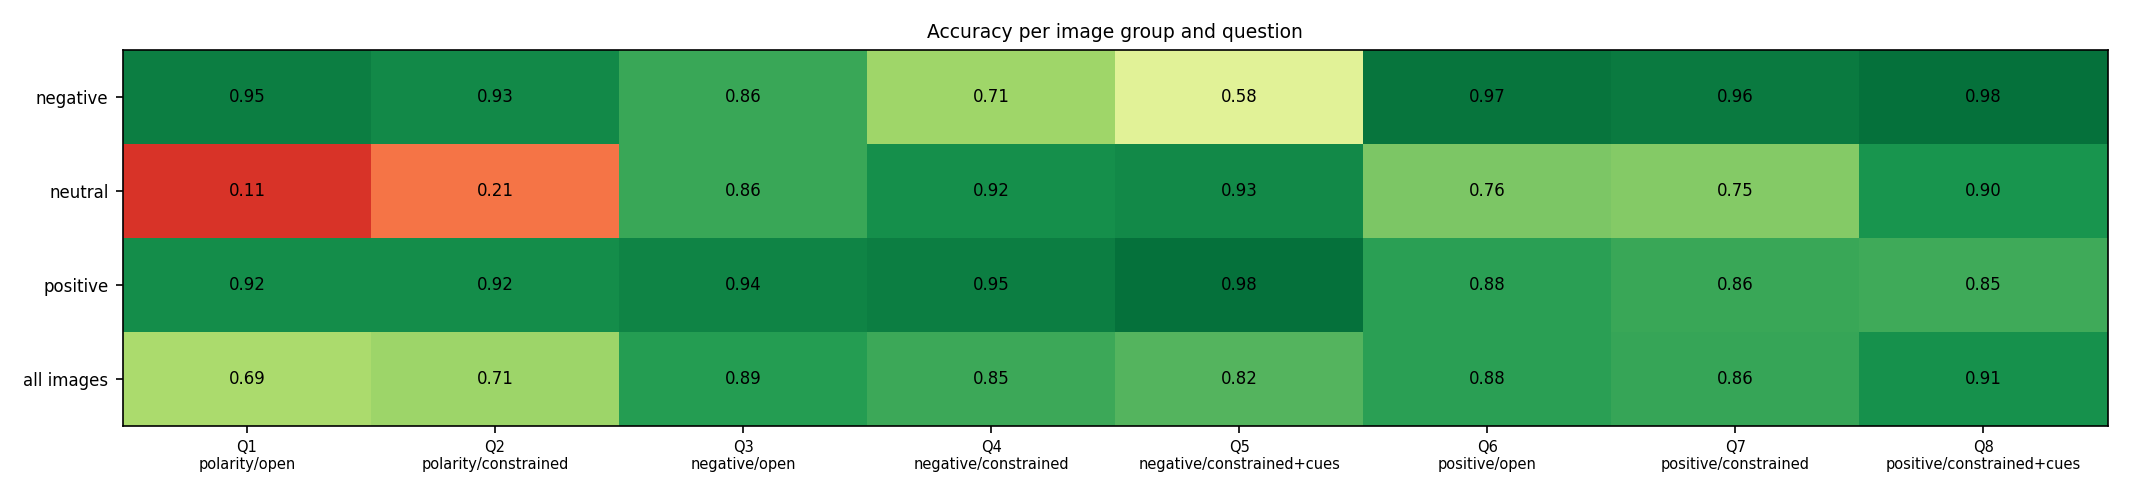

Values plotted in this chart, from the file beside it:
group, Q1, Q2, Q3, Q4, Q5, Q6, Q7, Q8
negative, 0.95, 0.93, 0.86, 0.71, 0.58, 0.97, 0.96, 0.98
neutral, 0.11, 0.21, 0.86, 0.92, 0.93, 0.76, 0.75, 0.9
positive, 0.92, 0.92, 0.94, 0.95, 0.98, 0.88, 0.86, 0.85
all images, 0.69, 0.71, 0.89, 0.85, 0.82, 0.88, 0.86, 0.91
